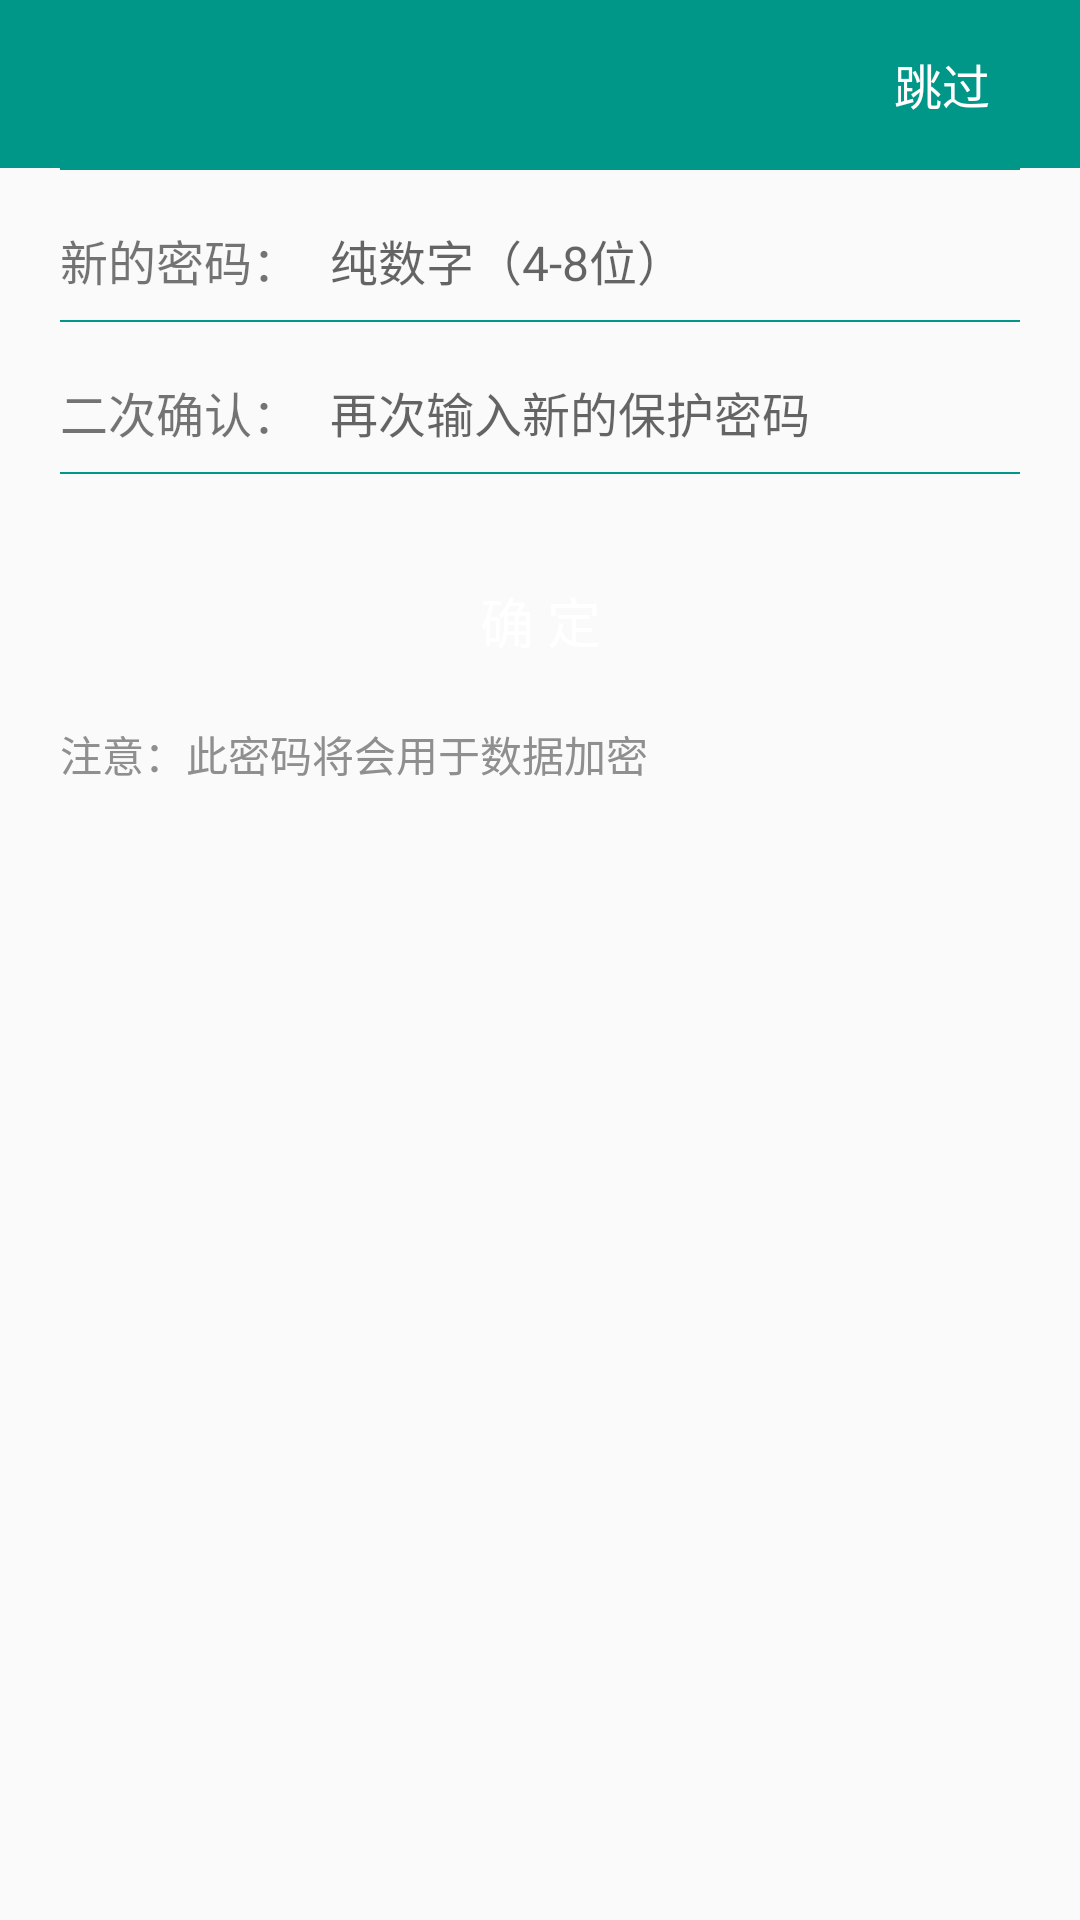

Produce the Android XML layout that renders to this screen, including the resource entries it uses.
<!-- AndroidManifest.xml: application theme AppTheme -->
<!-- res/layout/activity_guide.xml -->
<?xml version="1.0" encoding="utf-8"?>
<LinearLayout xmlns:android="http://schemas.android.com/apk/res/android"
    xmlns:app="http://schemas.android.com/apk/res-auto"
    xmlns:tools="http://schemas.android.com/tools"
    android:id="@+id/ll_guide"
    android:layout_width="match_parent"
    android:layout_height="match_parent"
    android:orientation="vertical"
    tools:context="com.example.licoba.guanjia.activitys.GuideActivity">

    <FrameLayout xmlns:android="http://schemas.android.com/apk/res/android"
        android:id="@+id/frameLayout"
        android:layout_width="match_parent"
        android:layout_height="wrap_content"
        android:background="@color/ToolBar">

        <android.support.v7.widget.Toolbar
            android:id="@+id/toolbar"
            android:layout_width="match_parent"
            android:layout_height="wrap_content"
            android:theme="@style/toolbar_theme">

            <Button
                android:id="@+id/btn_ignore"
                android:layout_width="wrap_content"
                android:layout_height="wrap_content"
                android:layout_gravity="right"
                android:layout_marginRight="10dp"
                android:background="@drawable/corners_bg"
                android:minHeight="36dp"
                android:minWidth="72dp"
                android:text="跳过"
                android:textSize="16dp" />

        </android.support.v7.widget.Toolbar>

    </FrameLayout>

    <LinearLayout

        android:layout_width="match_parent"
        android:layout_height="match_parent"
        android:layout_marginLeft="20dp"
        android:layout_marginRight="20dp"
        android:orientation="vertical">

        <LinearLayout
            android:layout_width="match_parent"
            android:layout_height="2px"
            android:background="@color/colorPrimary">

        </LinearLayout>

        <LinearLayout
            android:layout_width="match_parent"
            android:layout_height="wrap_content"
            android:layout_gravity="center"
            android:layout_marginTop="10dp">

            <TextView
                android:layout_width="wrap_content"
                android:layout_height="wrap_content"
                android:layout_gravity="center"
                android:gravity="center_vertical"
                android:text="新的密码："
                android:textSize="16sp" />

            <EditText
                android:id="@+id/et_pwd"

                android:layout_width="match_parent"
                android:layout_height="wrap_content"
                android:layout_marginLeft="10dp"
                android:background="@null"
                android:hint="纯数字（4-8位）"
                android:inputType="number"
                android:maxLength="8"
                android:minHeight="40dp"
                android:password="true"
                android:singleLine="true"
                android:textSize="16sp" />

        </LinearLayout>

        <LinearLayout
            android:layout_width="match_parent"
            android:layout_height="2px"
            android:background="@color/colorPrimary">

        </LinearLayout>

        <LinearLayout
            android:layout_width="match_parent"
            android:layout_height="wrap_content"
            android:layout_gravity="center"
            android:layout_marginTop="10dp">

            <TextView
                android:layout_width="wrap_content"
                android:layout_height="wrap_content"
                android:layout_gravity="center"
                android:gravity="center_vertical"
                android:text="二次确认："
                android:textSize="16sp" />

            <EditText
                android:id="@+id/et_pwd_again"
                android:layout_width="match_parent"
                android:layout_height="wrap_content"
                android:layout_marginLeft="10dp"
                android:background="@null"
                android:hint="再次输入新的保护密码"
                android:inputType="number"
                android:maxLength="8"
                android:minHeight="40dp"
                android:password="true"
                android:singleLine="true"
                android:textSize="16sp" />

        </LinearLayout>

        <LinearLayout
            android:layout_width="match_parent"
            android:layout_height="2px"
            android:background="@color/colorPrimary">

        </LinearLayout>

        <Button
            android:id="@+id/btn_submit"
            android:layout_width="match_parent"
            android:layout_height="wrap_content"
            android:layout_marginTop="25dp"
            android:background="@drawable/corners_bg"
            android:text="确 定"
            android:textColor="@color/WhiteText"
            android:textSize="18sp" />

        <TextView
            android:layout_width="match_parent"
            android:layout_height="wrap_content"
            android:layout_marginTop="10dp"
            android:text="注意：此密码将会用于数据加密"
            android:textColor="@color/GrayDark" />

    </LinearLayout>
</LinearLayout>
<!-- resources referenced by this layout -->
<resources>
  <color name="GrayDark">#8F8F8F</color>
  <color name="ToolBar">#009788</color>
  <color name="WhiteText">#FFFFFF</color>
  <color name="colorPrimary">#009788</color>
  <style name="toolbar_theme" parent="@style/ThemeOverlay.AppCompat.Dark.ActionBar">
          
          <item name="colorControlNormal">@color/WhiteText</item>
      </style>
  <style name="AppTheme" parent="Theme.AppCompat.Light.DarkActionBar">
          
          <item name="colorPrimary">@color/colorPrimary</item>
          <item name="colorPrimaryDark">@color/colorPrimaryDark</item>
          <item name="colorAccent">@color/colorPrimary</item>
          
          <item name="android:textColorPrimary">@color/BlackText</item>
          
          <item name="windowNoTitle">true</item>
          <item name="windowActionBar">false</item>
          <item name="styleLoadingLayout">@style/LoadingLayoutStyle</item>
      </style>
  <color name="colorPrimaryDark">#009788</color>
  <color name="BlackText">#000000</color>
  <style name="LoadingLayoutStyle" parent="LoadingLayout.Style">
          <item name="llEmptyImage">@mipmap/empty</item>
          <item name="llErrorImage">@mipmap/error</item>
          ...
      </style>
</resources>
